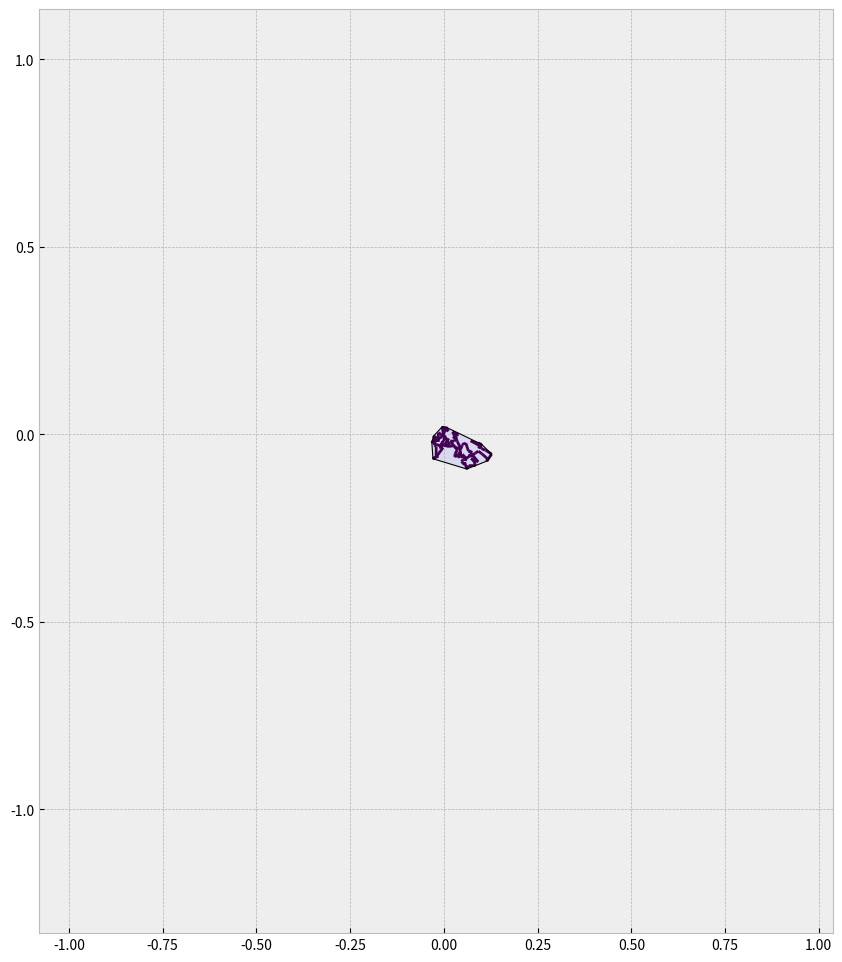

This figure's Python source: (Note: this script raises an exception after producing the figure.)
# -*- coding: utf-8 -*-
"""
Created on Thu Oct  6 15:49:50 2022

@author: Administrator
"""

# Imports
import numpy as np
import matplotlib.pyplot as plt
import matplotlib.animation as animation
from matplotlib.collections import LineCollection
from scipy.spatial import ConvexHull

# Params
T = 2
N = 20000
dt = T / N
sqrtdt = np.sqrt(dt)

# Generate Brownian motion
dW1 = np.random.normal(0, sqrtdt, N)
dW2 = np.random.normal(0, sqrtdt, N)
W1 = dW1.cumsum()
W2 = dW2.cumsum()
W = np.array([W1, W2]).T
Wpts = W.reshape(-1, 1, 2)
segments = np.concatenate([Wpts[:-1], Wpts[1:]], axis=1)
# -*- coding: utf-8 -*-
"""
Created on Thu Oct  6 15:49:50 2022

@author: Administrator
"""

# Imports
import numpy as np
import matplotlib.pyplot as plt
import matplotlib.animation as animation
from matplotlib.collections import LineCollection
from scipy.spatial import ConvexHull

# Params
T = 2
N = 20000
dt = T / N
sqrtdt = np.sqrt(dt)
rho = 0     # Correlation parameter (NB: doesn't work for 1 or -1; degenerate hull)

# Generate Brownian motion
dW1 = np.random.normal(0, sqrtdt, N)
dW2 = rho * dW1 + np.sqrt(1 - rho * rho) * np.random.normal(0, sqrtdt, N)
W1 = dW1.cumsum()
W2 = dW2.cumsum()
W = np.array([W1, W2]).T
Wpts = W.reshape(-1, 1, 2)
segments = np.concatenate([Wpts[:-1], Wpts[1:]], axis=1)

# Animate
W1m = W1.min() - 0.1; W1M = W1.max() + 0.1; W2m = W2.min() - 0.1; W2M = W2.max() + 0.1
def animate(num):
    ax.clear()
    plt.xlim([W1m, W1M])
    plt.ylim([W2m, W2M])
    lc = LineCollection(segments[: num + 1])
    lc.set_array(np.linspace(0, 1, N))
    line = ax.add_collection(lc)
    # Generate convex hull
    hull = ConvexHull(W[: max(3, num + 1)]) # Maximum here because ConvexHull requires this size
    # Plotting convex hull
    hullCoords = list()
    for simplex in hull.simplices:
        hullCoords += list(simplex)
        plt.plot(W[simplex, 0], W[simplex, 1], "k", linewidth = 0.8)
    plt.fill(W[hull.vertices, 0], W[hull.vertices, 1], "b", alpha = 0.09)

# Plotting
plt.style.use("bmh")
fig, ax = plt.subplots(1, 1, figsize = (12, 12))#, dpi = 350)
ax.set_aspect("equal")

# Saving (requires ffmpeg unless saved as a `.gif`)
animation_1 = animation.FuncAnimation(fig, animate, interval = 3, frames = 20000)
animation_1.save("conv.mp4")
plt.show()


# Animate
W1m = W1.min() - 0.1; W1M = W1.max() + 0.1; W2m = W2.min() - 0.1; W2M = W2.max() + 0.1
def animate(num):
    ax.clear()
    plt.xlim([W1m, W1M])
    plt.ylim([W2m, W2M])
    lc = LineCollection(segments[: num + 1])
    lc.set_array(np.linspace(0, 1, N))
    line = ax.add_collection(lc)
    # Generate convex hull
    hull = ConvexHull(W[: max(3, num + 1)]) # Maximum here because ConvexHull requires this size
    # Plotting convex hull
    hullCoords = list()
    for simplex in hull.simplices:
        hullCoords += list(simplex)
        plt.plot(W[simplex, 0], W[simplex, 1], "k", linewidth = 0.8)
    plt.fill(W[hull.vertices, 0], W[hull.vertices, 1], "b", alpha = 0.09)

# Plotting
plt.style.use("bmh")
fig, ax = plt.subplots(1, 1, figsize = (12, 12))#, dpi = 350)
ax.set_aspect("equal")

# Saving (requires ffmpeg unless saved as a `.gif`)
animation_1 = animation.FuncAnimation(fig, animate, interval = 3, frames = N)
animation_1.save("conv.mp4")
plt.show()
